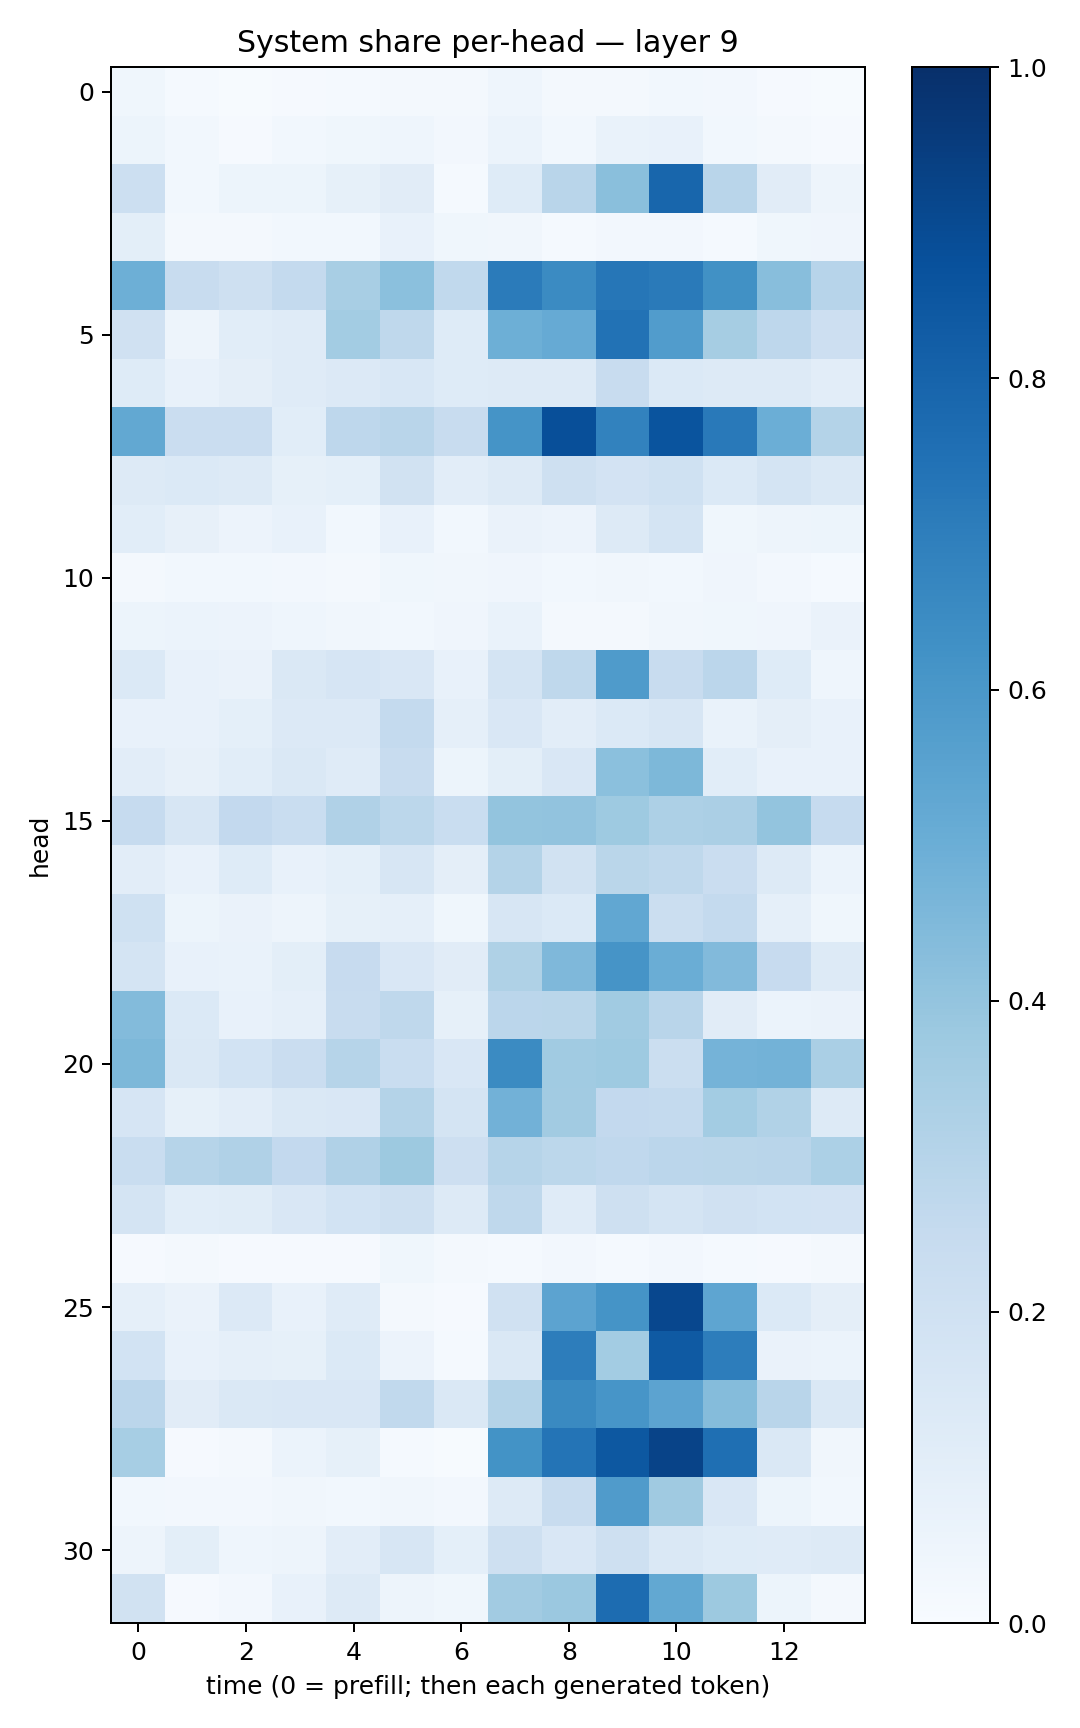

Values plotted in this chart, from the file beside it:
0.03560429, 0.014825406, 0.0065693026, 0.009555064, 0.011923062, 0.022911852, 0.021497414, 0.046627935, 0.016201187, 0.017688379, 0.029794635, 0.027029369, 0.011198075, 0.006909948
0.05224, 0.02935, 0.01001, 0.02756, 0.03748, 0.04559, 0.0266, 0.06234, 0.03109, 0.06735, 0.0763, 0.03091, 0.01574, 0.009775
0.2168, 0.02787, 0.05188, 0.05455, 0.08594, 0.1112, 0.01189, 0.1242, 0.2912, 0.4247, 0.7911, 0.2897, 0.1129, 0.04791
0.09965, 0.02068, 0.01872, 0.03042, 0.02977, 0.07667, 0.0377, 0.03392, 0.01476, 0.02561, 0.02688, 0.01524, 0.03883, 0.03926
0.4923, 0.237, 0.2075, 0.2557, 0.3411, 0.4209, 0.2646, 0.7073, 0.6511, 0.7284, 0.7146, 0.6275, 0.4267, 0.2956
0.1966, 0.05035, 0.1076, 0.1193, 0.3591, 0.272, 0.1214, 0.4951, 0.5155, 0.7458, 0.5763, 0.3487, 0.2737, 0.214
0.1214, 0.07589, 0.09573, 0.1178, 0.135, 0.1533, 0.1229, 0.1267, 0.1288, 0.2346, 0.1386, 0.1295, 0.1272, 0.1046
0.5271, 0.2299, 0.2277, 0.1062, 0.2773, 0.2906, 0.2407, 0.6151, 0.8828, 0.683, 0.8616, 0.7158, 0.4966, 0.3076
0.1292, 0.1388, 0.1268, 0.08493, 0.09199, 0.19, 0.1035, 0.1306, 0.2031, 0.1826, 0.2013, 0.1395, 0.1779, 0.1471
0.1075, 0.07861, 0.05707, 0.07167, 0.02978, 0.07767, 0.02833, 0.06323, 0.05669, 0.1317, 0.175, 0.03584, 0.048, 0.05284
0.02031, 0.03066, 0.02761, 0.02548, 0.02094, 0.03635, 0.03413, 0.04226, 0.02753, 0.03491, 0.03085, 0.04068, 0.0267, 0.01545
0.05376, 0.06204, 0.05678, 0.04457, 0.03313, 0.02896, 0.04206, 0.06728, 0.01674, 0.01667, 0.03126, 0.03692, 0.03924, 0.06368
0.1403, 0.07552, 0.06311, 0.1472, 0.1667, 0.1512, 0.07449, 0.1721, 0.2717, 0.5833, 0.2365, 0.2828, 0.1245, 0.04656
0.077, 0.07802, 0.09258, 0.1338, 0.1363, 0.2564, 0.08971, 0.1489, 0.1022, 0.14, 0.1628, 0.06669, 0.09639, 0.07688
0.1031, 0.07851, 0.1066, 0.1423, 0.1191, 0.2415, 0.05279, 0.09798, 0.1491, 0.4185, 0.4542, 0.1087, 0.07607, 0.07133
0.2494, 0.1619, 0.2582, 0.2336, 0.3179, 0.2788, 0.2318, 0.4023, 0.406, 0.3737, 0.3279, 0.3336, 0.4001, 0.2469
0.1024, 0.07343, 0.1239, 0.07113, 0.09334, 0.1614, 0.09574, 0.3049, 0.188, 0.287, 0.2718, 0.2279, 0.1264, 0.06245
0.2004, 0.05468, 0.06415, 0.04992, 0.08386, 0.08943, 0.03619, 0.1641, 0.137, 0.5302, 0.2191, 0.2574, 0.08797, 0.03614
0.1732, 0.0745, 0.06716, 0.09864, 0.2432, 0.1511, 0.1129, 0.3223, 0.4497, 0.6106, 0.5007, 0.4424, 0.2453, 0.1299
0.4382, 0.1405, 0.0735, 0.08695, 0.2416, 0.273, 0.08246, 0.2825, 0.288, 0.3665, 0.2904, 0.1109, 0.06, 0.06598
0.4569, 0.1446, 0.1847, 0.2293, 0.3006, 0.2341, 0.149, 0.6489, 0.3661, 0.3729, 0.2232, 0.4761, 0.4777, 0.3396
0.1672, 0.08377, 0.1043, 0.1468, 0.1497, 0.3062, 0.1742, 0.4807, 0.3594, 0.2592, 0.2553, 0.3585, 0.3162, 0.1304
0.2335, 0.3007, 0.3171, 0.259, 0.3171, 0.3775, 0.2144, 0.2982, 0.2777, 0.2685, 0.2837, 0.2878, 0.2912, 0.3285
0.1728, 0.1093, 0.1166, 0.1494, 0.1861, 0.2091, 0.1251, 0.2732, 0.118, 0.2057, 0.1742, 0.197, 0.1875, 0.1799
0.01002, 0.02025, 0.01114, 0.01105, 0.01105, 0.03533, 0.02043, 0.01348, 0.02479, 0.01541, 0.0238, 0.01394, 0.007829, 0.02169
0.08671, 0.06501, 0.1357, 0.07785, 0.1206, 0.01869, 0.008934, 0.1978, 0.545, 0.6134, 0.9099, 0.5355, 0.1401, 0.09404
0.1873, 0.07713, 0.08669, 0.08467, 0.1396, 0.05594, 0.01456, 0.1423, 0.7023, 0.3558, 0.8395, 0.7008, 0.06271, 0.06248
0.2826, 0.1117, 0.146, 0.1512, 0.1492, 0.2645, 0.1431, 0.3063, 0.6561, 0.6083, 0.5454, 0.4351, 0.2912, 0.1463
0.3458, 0.009294, 0.01587, 0.05918, 0.08358, 0.01353, 0.005678, 0.6176, 0.7344, 0.8451, 0.9219, 0.7569, 0.1442, 0.03312
0.02933, 0.02439, 0.02436, 0.03197, 0.0303, 0.03222, 0.02371, 0.1256, 0.2394, 0.5796, 0.3695, 0.1487, 0.05329, 0.02907
0.04901, 0.09883, 0.0439, 0.04857, 0.1052, 0.1632, 0.0902, 0.2081, 0.15, 0.2081, 0.1418, 0.1232, 0.1186, 0.1251
0.1948, 0.01152, 0.02443, 0.0708, 0.1258, 0.05056, 0.03689, 0.3616, 0.3822, 0.7665, 0.5248, 0.376, 0.05124, 0.01874
